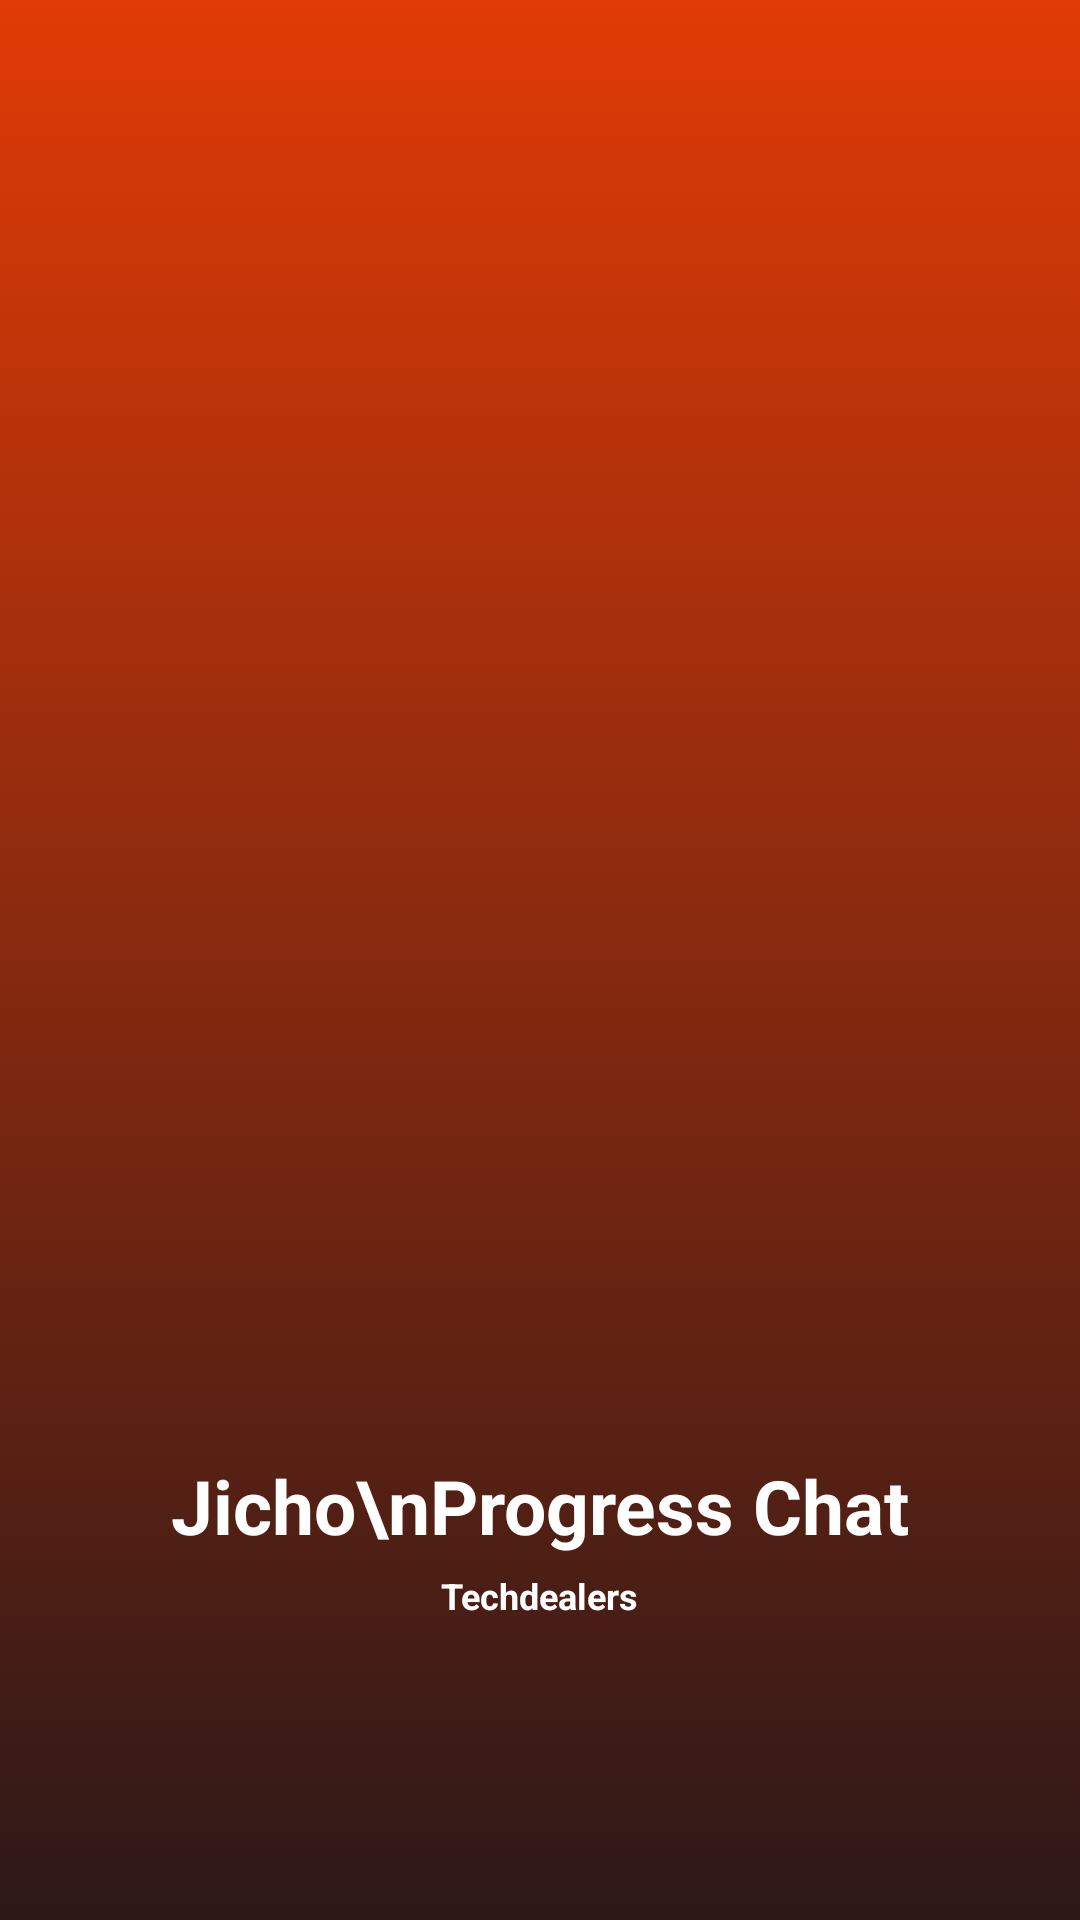

Here is an Android app screen rendered from its layout file. Give the layout XML and the strings, colors and styles it references.
<!-- AndroidManifest.xml: application theme Theme.PediaChat -->
<!-- res/layout/activity_splash.xml -->
<?xml version="1.0" encoding="utf-8"?>
<androidx.constraintlayout.widget.ConstraintLayout xmlns:android="http://schemas.android.com/apk/res/android"
    xmlns:app="http://schemas.android.com/apk/res-auto"
    xmlns:tools="http://schemas.android.com/tools"
    android:layout_width="match_parent"
    android:layout_height="match_parent"
    android:background="@drawable/background"
    tools:context=".Splash">


    <LinearLayout
        android:layout_width="wrap_content"
        android:layout_height="wrap_content"
        android:layout_marginBottom="100dp"
        android:orientation="vertical"
        app:layout_constraintBottom_toBottomOf="parent"
        app:layout_constraintEnd_toEndOf="parent"
        app:layout_constraintStart_toStartOf="parent">

        <TextView
            android:layout_width="wrap_content"
            android:layout_height="wrap_content"
            android:gravity="center"
            android:text="Jicho\nProgress Chat"
            android:textColor="@android:color/white"
            android:textSize="25dp"
            android:textStyle="bold" />

        <TextView
            android:layout_width="wrap_content"
            android:layout_height="wrap_content"
            android:layout_gravity="center"
            android:layout_marginTop="5dp"
            android:text="Techdealers"
            android:textColor="@android:color/white"
            android:textSize="12dp"
            android:textStyle="bold" />

    </LinearLayout>

</androidx.constraintlayout.widget.ConstraintLayout>
<!-- resources referenced by this layout -->
<resources>
  <!-- drawable background (drawable) -->
  <?xml version="1.0" encoding="utf-8"?>
  <selector xmlns:android="http://schemas.android.com/apk/res/android">
  
      <item>
          <shape android:shape="rectangle">
              <gradient android:angle="270" android:endColor="#2C1818" android:startColor="@color/purple_700" />
          </shape>
      </item>
  
  </selector>
  <style name="Theme.PediaChat" parent="Theme.MaterialComponents.DayNight.NoActionBar">
          
          <item name="colorPrimary">@color/purple_500</item>
          <item name="colorPrimaryVariant">@color/purple_700</item>
          <item name="colorOnPrimary">@color/white</item>
          
          <item name="colorSecondary">@color/teal_200</item>
          <item name="colorSecondaryVariant">@color/teal_700</item>
          <item name="colorOnSecondary">@color/black</item>
          
          <item name="android:statusBarColor" tools:targetApi="l">?attr/colorPrimaryVariant</item>
          
      </style>
  <color name="purple_700">#E13B06</color>
  <color name="purple_500">#FF5722</color>
  <color name="white">#FFFFFFFF</color>
  <color name="teal_200">#FF03DAC5</color>
  <color name="teal_700">#FF018786</color>
  <color name="black">#FF000000</color>
</resources>
